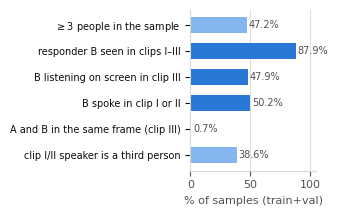

Source code (Python):
# "Who is on screen?" figure from statistics already measured (no new computation).
# Sources: G6a (README, 600 train+val MCIS for faces / 592 for voice), G16 per-MCIS table and G26 stats (2,421 MCIS).
import os
import matplotlib
matplotlib.use('Agg')
import matplotlib.pyplot as plt

OUT = os.environ.get('OUT', 'figs')
os.makedirs(OUT, exist_ok=True)
INK, INK2, GRID, BLUE, LBLUE = '#0b0b0b', '#52514e', '#d9d8d4', '#2a78d6', '#86b6ef'
ROWS = [  # (label, %, group) ; group 0 = parties, 1 = responder, 2 = editing / turn-taking
    ("$\\geq$3 people in the sample", 47.2, 0),
    ("responder B seen in clips I–III", 87.9, 1),
    ("B listening on screen in clip III", 47.9, 1),
    ("B spoke in clip I or II", 50.2, 1),
    ("A and B in the same frame (clip III)", 0.7, 2),
    ("clip I/II speaker is a third person", 38.6, 2),
]
plt.rcParams.update({'font.size': 8, 'axes.edgecolor': GRID, 'xtick.color': INK2, 'ytick.color': INK, 'font.family': 'DejaVu Sans'})
fig, ax = plt.subplots(figsize=(3.3, 2.2))
y = list(range(len(ROWS)))[::-1]
for yi, (lab, v, g) in zip(y, ROWS):
    ax.barh(yi, v, 0.62, color=BLUE if g == 1 else LBLUE)
    ax.text(v + 1.5, yi, f"{v:.1f}%", va='center', fontsize=7, color=INK2)
ax.set_yticks(y); ax.set_yticklabels([r[0] for r in ROWS], fontsize=7)
ax.set_xlim(0, 105); ax.set_xlabel('% of samples (train+val)', color=INK2)
ax.xaxis.grid(True, color=GRID, lw=0.6); ax.set_axisbelow(True)
for s in ('top', 'right'):
    ax.spines[s].set_visible(False)
fig.tight_layout(); fig.savefig(os.path.join(OUT, 'data_stats.pdf')); fig.savefig(os.path.join(OUT, 'data_stats.png'), dpi=200)
print('saved', os.path.join(OUT, 'data_stats.pdf'))
